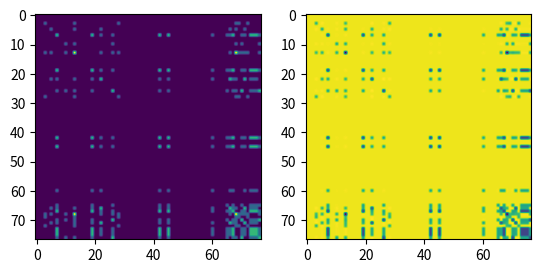

Python code for this plot:
import numpy as np
from matplotlib import pyplot as plt

if __name__ == "__main__":
    print()
    sents = ["lysander loves bellamira", "john loves mary", "bob loves sue", "who is mary loved by john", "who is sue loved by bob"]
    K = 6
    T = 7
    vocab = list(set(" ".join(sents).split()))
    V = len(vocab)
    I = {vocab[i]:i for i in range(V)}
    N = (K+1)*V

    C1 = np.zeros((N, N))
    C2 = np.zeros((N, N))

    for i in range(len(sents)):
        sent = sents[i].split()
        x = np.zeros(N)
        for j in range(len(sent)):
            w = sent[j]
            x[j*V + I[w]] += 1
            x[K*V + I[w]] += 1
        C1 += np.outer(x,x)
        x2 = x.dot(C1)
        x2 /= np.linalg.norm(x2)
        C2 += (np.outer(x2,x2) - np.outer(x,x))

    fig, [ax1, ax2] = plt.subplots(nrows=1, ncols=2)
    ax1.imshow(C1)
    ax2.imshow(C2)
    fig.show()

    vocab = np.array(vocab)

    x = np.zeros(N)
    x[I['lysander']] = 1
    x2 = x.dot(C2)
    for i in range(K+1):
        x2_i = x2[i*V:(i+1)*V]
        isort = np.argsort(x2_i)[::-1]
        res = list(zip(vocab[isort], x2_i[isort]))
        s = ''
        for j in range(5):
            s += "%15s %1.4f " % (res[j][0], res[j][1])
        print(s)

        




